Photos from the image-classification dataset "datasets" in the GitHub repository ncwillis/Computer-Vision---Hand-Gesture-Recognition. Its 6 classes are: fist, ok train, peace, rad, thumbs up, wave.

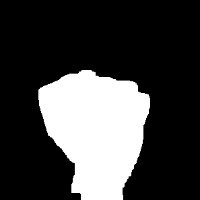
Label: fist

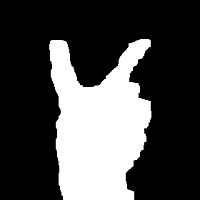
Label: peace

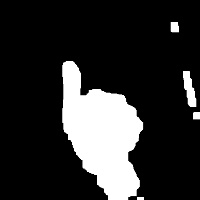
Label: thumbs up

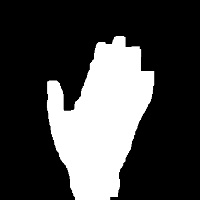
Label: wave

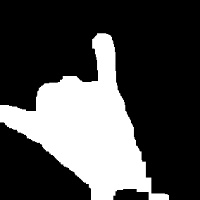
Label: rad

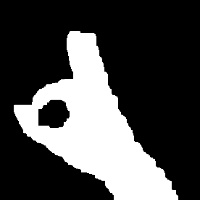
Label: ok train
